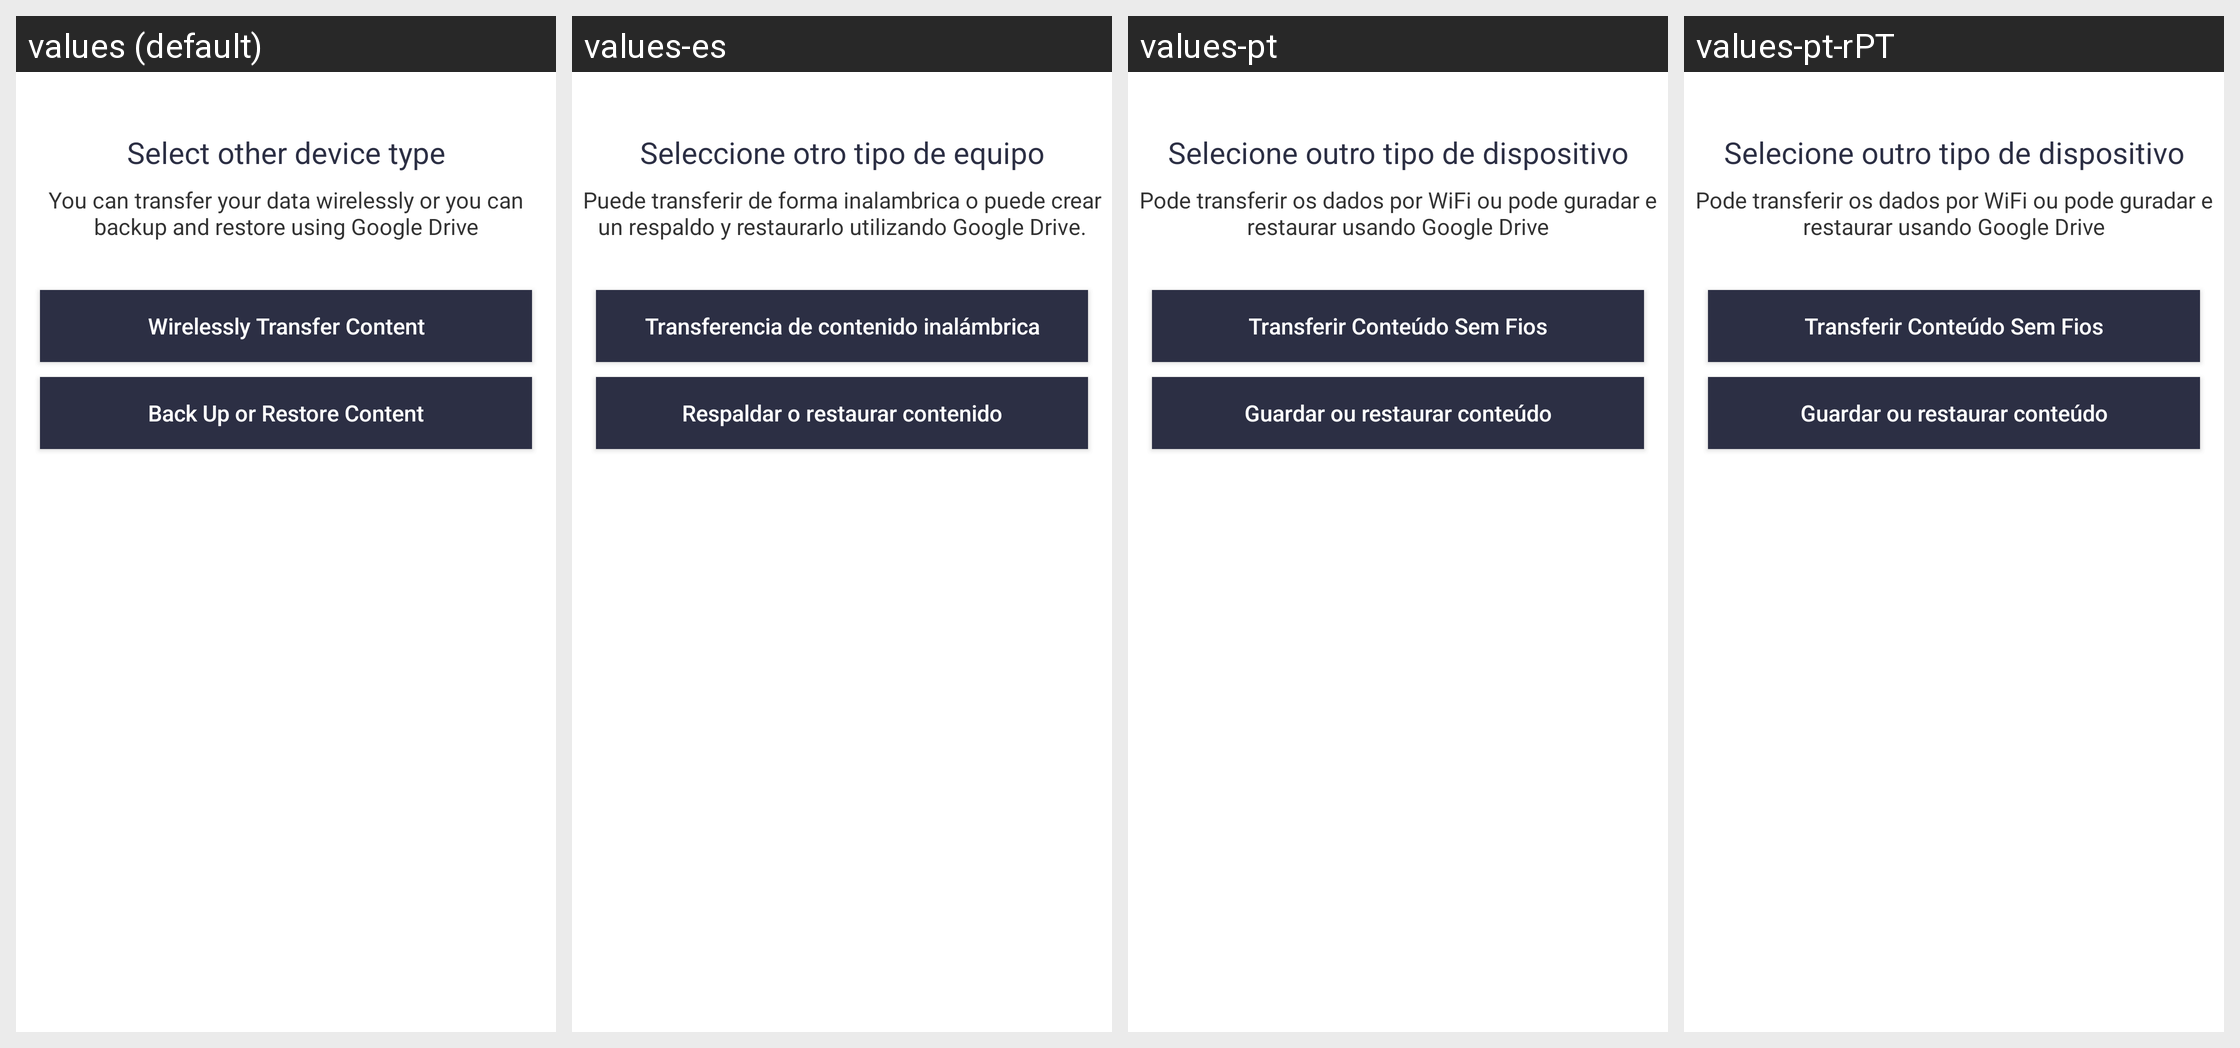

Locale-by-locale string values for the Android screen shown in this grid:
Android screen res/layout/selectcloudorlocal.xml rendered under 4 locales, left to right: values (default), values-es, values-pt, values-pt-rPT. Device: Nexus 5 (rendered at 1080×1920; each locale shown at half size, 540×960, under a caption strip naming it); theme AppTheme.
Other locales in the repository, not shown: values-fr, values-pl, values-pt-rBR, values-sk.
Strings drawn on this screen, with the default value and each locale's value (text and hints the layout hard-codes, and strings that could not be matched under every locale, appear in the picture but are not listed):

cmd_local_wifi_or_cloud_text
  values: You can transfer your data wirelessly or you can backup and restore using Google Drive
  values-es: Puede transferir de forma inalambrica o puede crear un respaldo y restaurarlo utilizando Google Drive.
  values-pt: Pode transferir os dados por WiFi ou pode guradar e restaurar usando Google Drive
  values-pt-rPT: Pode transferir os dados por WiFi ou pode guradar e restaurar usando Google Drive

cmd_local_wifi_lan_or_direct_button_text
  values: Wirelessly Transfer Content
  values-es: Transferencia de contenido inalámbrica
  values-pt: Transferir Conteúdo Sem Fios
  values-pt-rPT: Transferir Conteúdo Sem Fios

cmd_google_drive_button_text
  values: Back Up or Restore Content
  values-es: Respaldar o restaurar contenido
  values-pt: Guardar ou restaurar conteúdo
  values-pt-rPT: Guardar ou restaurar conteúdo

cmd_local_wifi_or_cloud_title
  values: Select other device type
  values-es: Seleccione otro tipo de equipo
  values-pt: Selecione outro tipo de dispositivo
  values-pt-rPT: Selecione outro tipo de dispositivo
